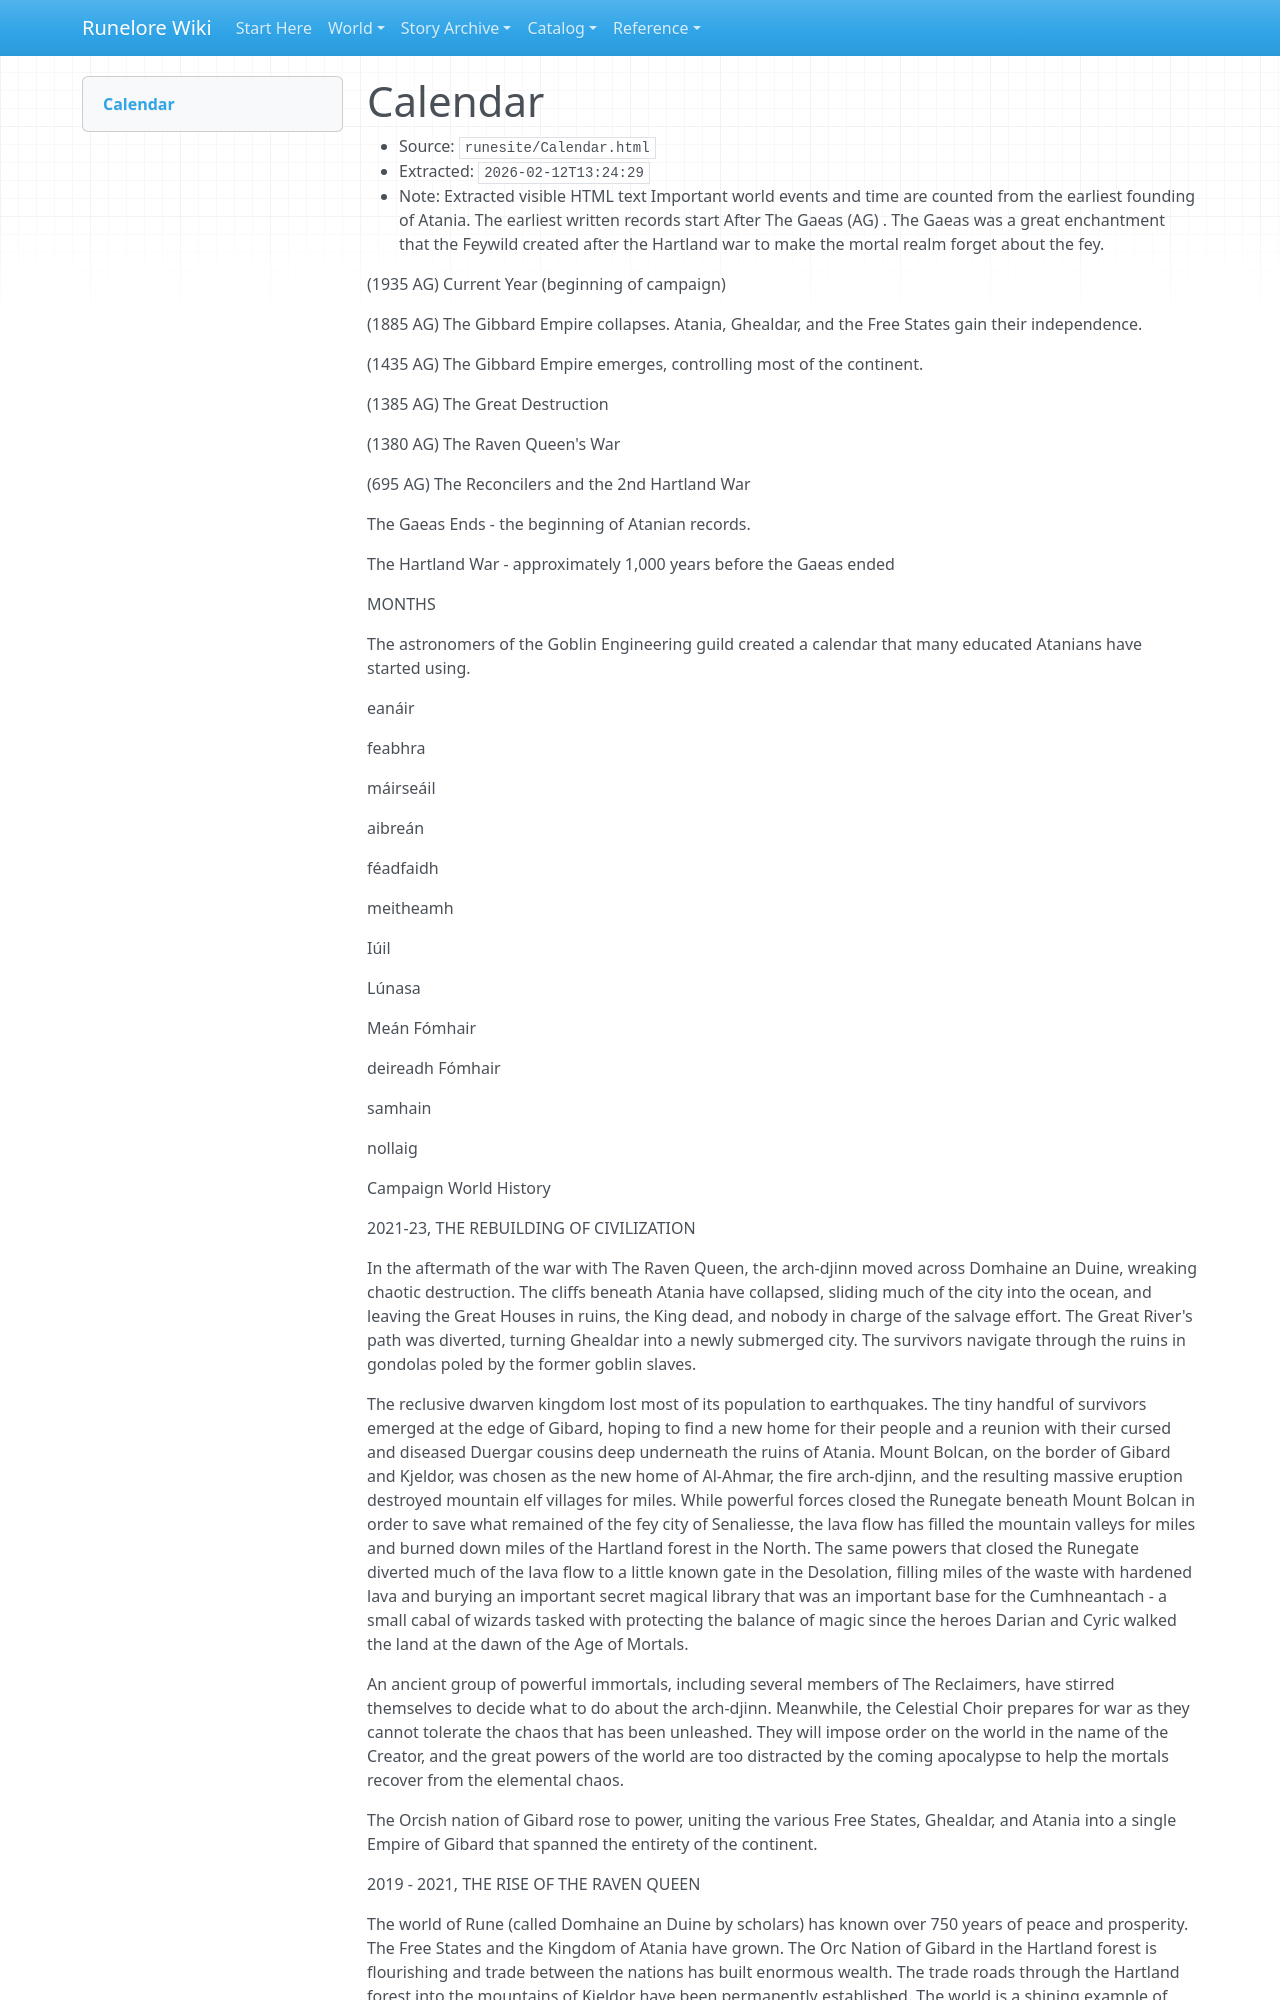

repository: chuff80/runednd · page: raw/runesite/Calendar.html/index.html · generator: mkdocs

# Calendar

- Source: `runesite/Calendar.html`
- Extracted: `2026-02-12T13:24:29`
- Note: Extracted visible HTML text
Important world events and time are counted from the earliest founding of Atania. The earliest written records start After The Gaeas (AG) . The Gaeas was a great enchantment that the Feywild created after the Hartland war to make the mortal realm forget about the fey.

(1935 AG) Current Year (beginning of campaign)

(1885 AG) The Gibbard Empire collapses. Atania, Ghealdar, and the Free States gain their independence.

(1435 AG) The Gibbard Empire emerges, controlling most of the continent.

(1385 AG) The Great Destruction

(1380 AG) The Raven Queen's War

(695 AG) The Reconcilers and the 2nd Hartland War

The Gaeas Ends - the beginning of Atanian records.

The Hartland War - approximately 1,000 years before the Gaeas ended

MONTHS

The astronomers of the Goblin Engineering guild created a calendar that many educated Atanians have started using.

eanáir

feabhra

máirseáil

aibreán

féadfaidh

meitheamh

Iúil

Lúnasa

Meán Fómhair

deireadh Fómhair

samhain

nollaig

Campaign World History

2021-23, THE REBUILDING OF CIVILIZATION

In the aftermath of the war with The Raven Queen, the arch-djinn moved across Domhaine an Duine, wreaking chaotic destruction. The cliffs beneath Atania have collapsed, sliding much of the city into the ocean, and leaving the Great Houses in ruins, the King dead, and nobody in charge of the salvage effort. The Great River's path was diverted, turning Ghealdar into a newly submerged city. The survivors navigate through the ruins in gondolas poled by the former goblin slaves.

The reclusive dwarven kingdom lost most of its population to earthquakes. The tiny handful of survivors emerged at the edge of Gibard, hoping to find a new home for their people and a reunion with their cursed and diseased Duergar cousins deep underneath the ruins of Atania. Mount Bolcan, on the border of Gibard and Kjeldor, was chosen as the new home of Al-Ahmar, the fire arch-djinn, and the resulting massive eruption destroyed mountain elf villages for miles. While powerful forces closed the Runegate beneath Mount Bolcan in order to save what remained of the fey city of Senaliesse, the lava flow has filled the mountain valleys for miles and burned down miles of the Hartland forest in the North. The same powers that closed the Runegate diverted much of the lava flow to a little known gate in the Desolation, filling miles of the waste with hardened lava and burying an important secret magical library that was an important base for the Cumhneantach - a small cabal of wizards tasked with protecting the balance of magic since the heroes Darian and Cyric walked the land at the dawn of the Age of Mortals.

An ancient group of powerful immortals, including several members of The Reclaimers, have stirred themselves to decide what to do about the arch-djinn. Meanwhile, the Celestial Choir prepares for war as they cannot tolerate the chaos that has been unleashed. They will impose order on the world in the name of the Creator, and the great powers of the world are too distracted by the coming apocalypse to help the mortals recover from the elemental chaos.

The Orcish nation of Gibard rose to power, uniting the various Free States, Ghealdar, and Atania into a single Empire of Gibard that spanned the entirety of the continent.

2019 - 2021, THE RISE OF THE RAVEN QUEEN

The world of Rune (called Domhaine an Duine by scholars) has known over 750 years of peace and prosperity. The Free States and the Kingdom of Atania have grown. The Orc Nation of Gibard in the Hartland forest is flourishing and trade between the nations has built enormous wealth. The trade roads through the Hartland forest into the mountains of Kjeldor have been permanently established. The world is a shining example of what can happen when peace reigns.

The collapse of the goblin slave trade in Ghealdar has left that city-state's economy in ruins. Violence between goblins, orcs, humans and elves is boiling over. Into this mix the orcish nation of Gibard has sent a peacekeeping force. But the Tuatha Da Daanan, the survivors of the conquered elves of the Hartland forest, are waging guerilla warfare and they have brought their violence to the city of Ghealdar as well.

From the chaos of Ghealdar arose an unlikely group of heroes named The Dragon Talkers. Asher, Cog, Muu, Isadorae, Rhaeda, Silvermane, Draevan, and Sadavir came together to aggressively negotiate peace between the goblin rebellion leaders, the Ghealdaran Elders Council, and the Gibard orcs. Their activities set them on a path that discovered a series of young dragons and elves who pledged their allegience to a being eventually known as The Raven Queen.
